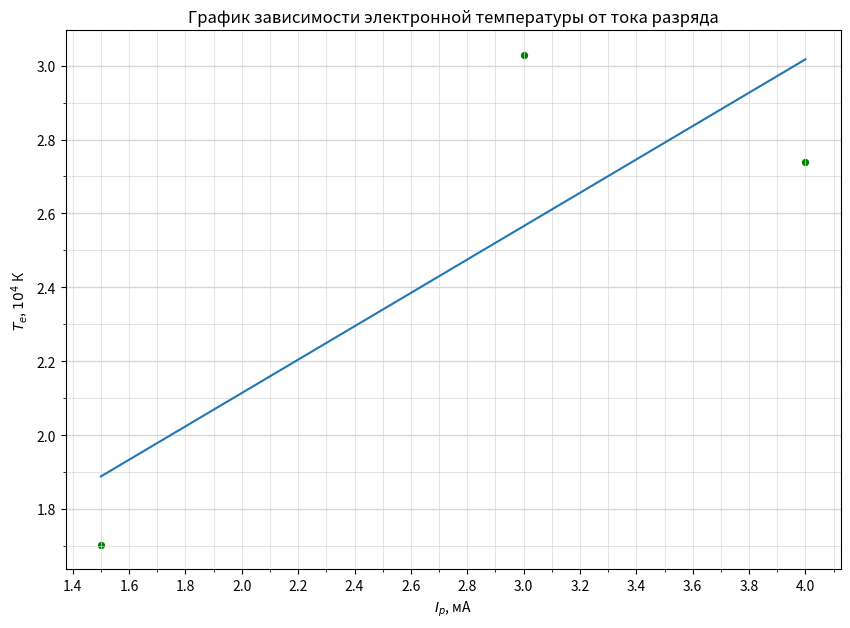

Generate this figure with matplotlib:
import numpy as np
import matplotlib.pyplot as plt
from matplotlib.ticker import MultipleLocator

plt.figure(figsize=(10,7))  #Размер изображения
plt.title('График зависимости электронной температуры от тока разряда') # Заголовок

x = [4, 3, 1.5] # Координата x
y = [2.739, 3.029, 1.703] # Координата y


plt.scatter(x, y, s=18, c='green')  # Экспериментальные точки на графике

plt.xlabel('$I_р$, мА') # Подпись абсцисс
plt.ylabel('$T_e$, $10^4$ К') # Подпись ординат

p = np.polyfit(x, y, deg=1) # Построение кривой по мнк
p_f = np.poly1d(p)
plt.plot(x, p_f(x))
print(p_f)


DP = 2
ax = plt.gca()

## Характеристики сетки

ax.yaxis.set_minor_locator(MultipleLocator(0.1))
ax.yaxis.set_major_locator(MultipleLocator(0.2))
ax.xaxis.set_minor_locator(MultipleLocator(0.1))
ax.xaxis.set_major_locator(MultipleLocator(0.2))
ax.yaxis.grid(True,'major',linewidth=2/DP,linestyle='-',color='#d7d7d7')
ax.xaxis.grid(True,'minor',linewidth=1/DP,linestyle='-',color='#d7d7d7')
ax.yaxis.grid(True,'minor',linewidth=1/DP,linestyle='-',color='#d7d7d7')
ax.xaxis.grid(True,'major',linewidth=1/DP,linestyle='-',color='#d7d7d7',zorder=0)

plt.savefig('TI')